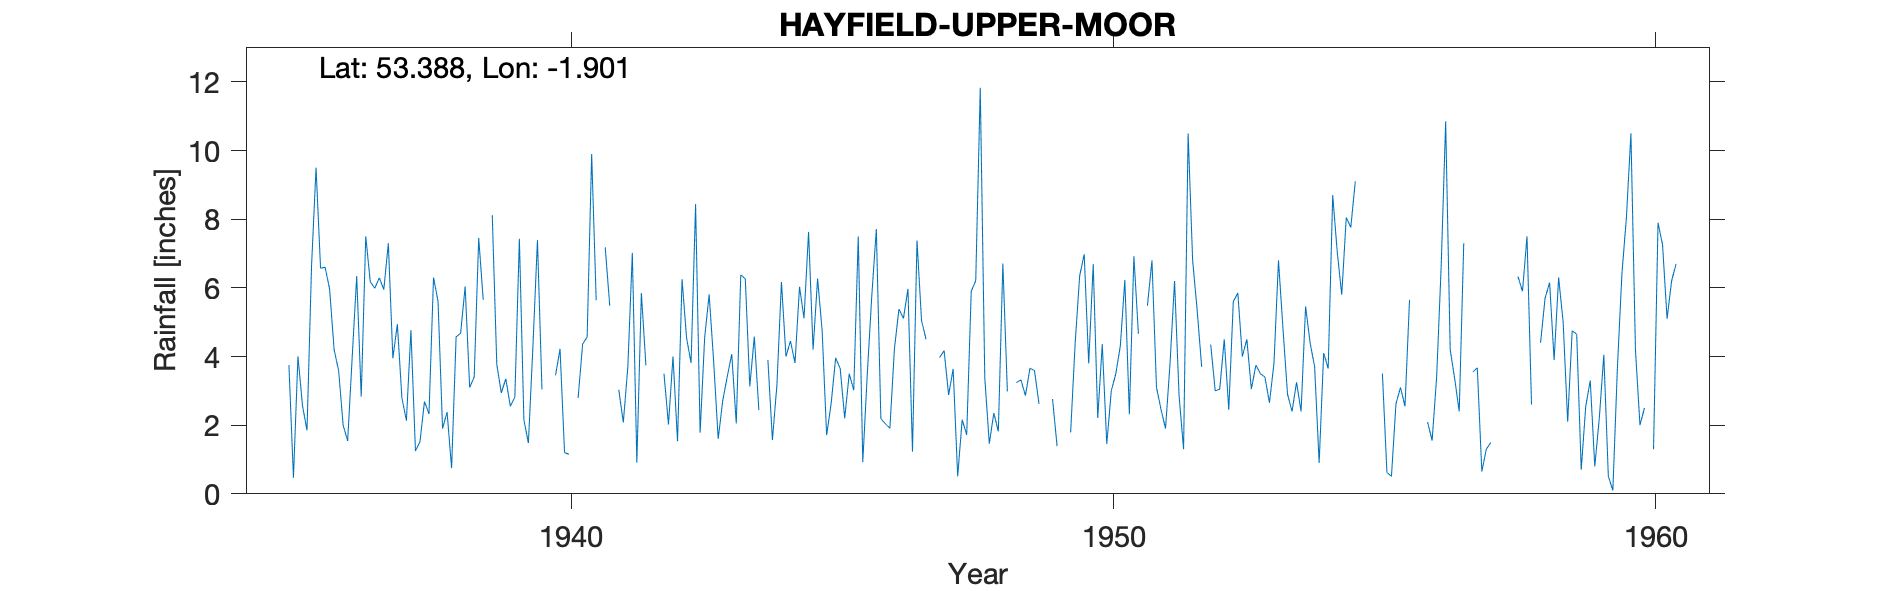

The data file committed next to this chart (first rows):
HAYFIELD-UPPER-MOOR, , , , , , , , , , , , , , , , , , , , , , , 
Grid ref, SK067879, Long, -1.901, Lat, 53.39, Elevation, 1362, ft., , , , , , , , , , , , , , , 
Station no, 2643/9/1, , , , , , , , , , , , , , , , , , , , , , 
, 1931, 1932, 1933, 1934, 1935, 1936, 1937, 1938, 1939, 1940, 1941, 1942, 1943, 1944, 1945, 1946, 1947, 1948, 1949, 1950, 1951, 1952, 1953
January, , , , , , 5.97, 5.95, 5.61, 8.12, , , , 5.81, , 6.27, 5.78, 4.5, 11.83, 3.59, 3.8, , 5.35, 3.05
February, , , , , , 4.2, 7.3, 1.9, 3.77, , 7.18, , 3.85, 3.9, 4.77, 7.71, , 3.38, 2.62, 6.69, 5.48, 3.7, 3.75
March, , , , , , 3.59, 3.95, 2.38, 2.94, 3.45, 5.48, 3.5, 1.6, 1.57, 1.71, 2.19, , 1.46, , 2.21, 6.8, , 3.5
April, , , , , 3.75, 2, 4.94, 0.75, 3.35, 4.22, , 2.02, 2.71, 3.17, 2.63, 2.04, 3.97, 2.35, , 4.36, 3.1, 4.35, 3.4
May, , , , , 0.47, 1.54, 2.8, 4.57, 2.55, 1.2, 3.03, 4, 3.41, 6.17, 3.96, 1.91, 4.17, 1.82, 2.76, 1.45, 2.46, 3, 2.65
June, , , , , 4, 3.98, 2.13, 4.68, 2.82, 1.15, 2.08, 1.53, 4.07, 4, 3.65, 4.22, 2.88, 6.71, 1.39, 3, 1.9, 3.05, 3.8
July, , , , , 2.57, 6.34, 4.77, 6.04, 7.43, , 3.68, 6.25, 2.05, 4.45, 2.2, 5.38, 3.64, 2.98, , 3.5, 3.8, 4.5, 6.8
August, , , , , 1.85, 2.83, 1.25, 3.1, 2.15, 2.79, 7.02, 4.54, 6.38, 3.81, 3.5, 5.11, 0.51, , , 4.31, 6.2, 2.45, 4.8
September, , , , , 6.62, 7.5, 1.52, 3.4, 1.48, 4.36, 0.91, 3.81, 6.26, 6.03, 3.02, 5.97, 2.16, 3.24, 1.79, 6.23, 2.85, 5.6, 2.9
October, , , , , 9.5, 6.18, 2.69, 7.45, 4.3, 4.57, 5.85, 8.44, 3.13, 5.11, 7.5, 1.23, 1.72, 3.32, 4.38, 2.32, 1.3, 5.85, 2.4
November, , , , , 6.57, 5.99, 2.33, 5.65, 7.39, 9.9, 3.74, 1.78, 4.58, 7.63, 0.92, 7.38, 5.9, 2.86, 6.35, 6.92, 10.5, 4, 3.25
December, , , , , 6.6, 6.29, 6.3, , 3.04, 5.64, , 4.54, 2.44, 4.2, 3.5, 5.05, 6.21, 3.66, 6.98, 4.66, 6.8, 4.5, 2.4
Total, , , , , , 56.41, 45.93, , 49.34, , , , 46.29, , 43.63, 53.97, , , , 49.45, , , 42.7
MIDAS src_id 11877 UPPER MOOR Start 1935…, , , , , , , , , , , , , , , , , , , , , , , 
NGR is from 1950s record and is on Upper…, , , , , , , , , , , , , , , , , , , , , , , 
May to Aug 1953 are duplicates of Hayfie…, , , , , , , , , , , , , , , , , , , , , , , 
